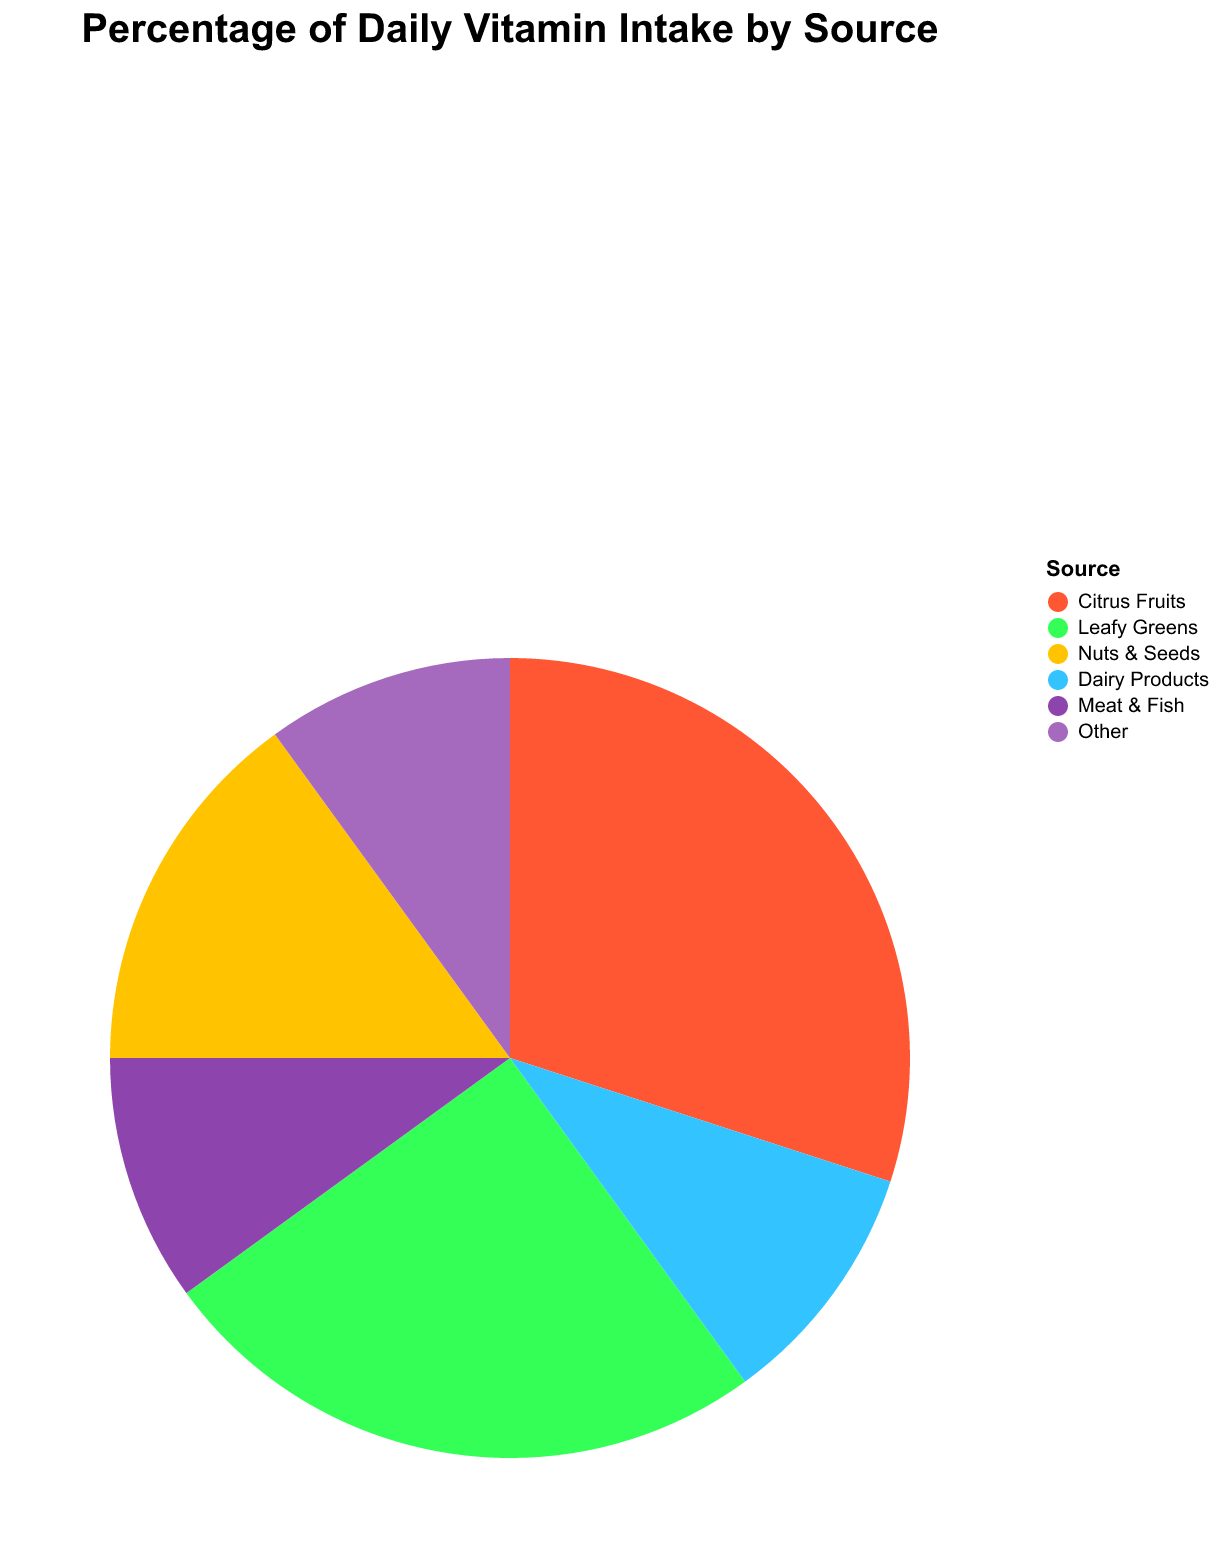

The data file committed next to this chart (first rows):
Source, Vitamin Intake (%)
Citrus Fruits, 30
Leafy Greens, 25
Nuts & Seeds, 15
Dairy Products, 10
Meat & Fish, 10
Other, 10
